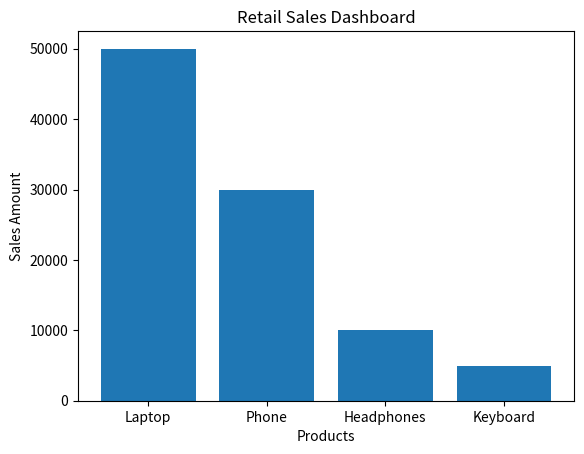

The matplotlib source for this figure:
import csv
import matplotlib.pyplot as plt

products = []
sales = []

# Create CSV file

with open("sales.csv", "w", newline="") as file:

    writer = csv.writer(file)

    writer.writerow(["Product", "Sales"])

    writer.writerow(["Laptop", 50000])
    writer.writerow(["Phone", 30000])
    writer.writerow(["Headphones", 10000])
    writer.writerow(["Keyboard", 5000])


# Read CSV file

with open("sales.csv", "r") as file:

    reader = csv.DictReader(file)

    for row in reader:

        products.append(row["Product"])

        sales.append(float(row["Sales"]))


# Display sales report

print("RETAIL SALES DASHBOARD")

for product, amount in zip(products, sales):

    print(product, ":", amount)

total_sales = sum(sales)

print("Total Sales:", total_sales)


# Create bar chart

plt.bar(products, sales)

plt.title("Retail Sales Dashboard")

plt.xlabel("Products")

plt.ylabel("Sales Amount")

plt.show()
